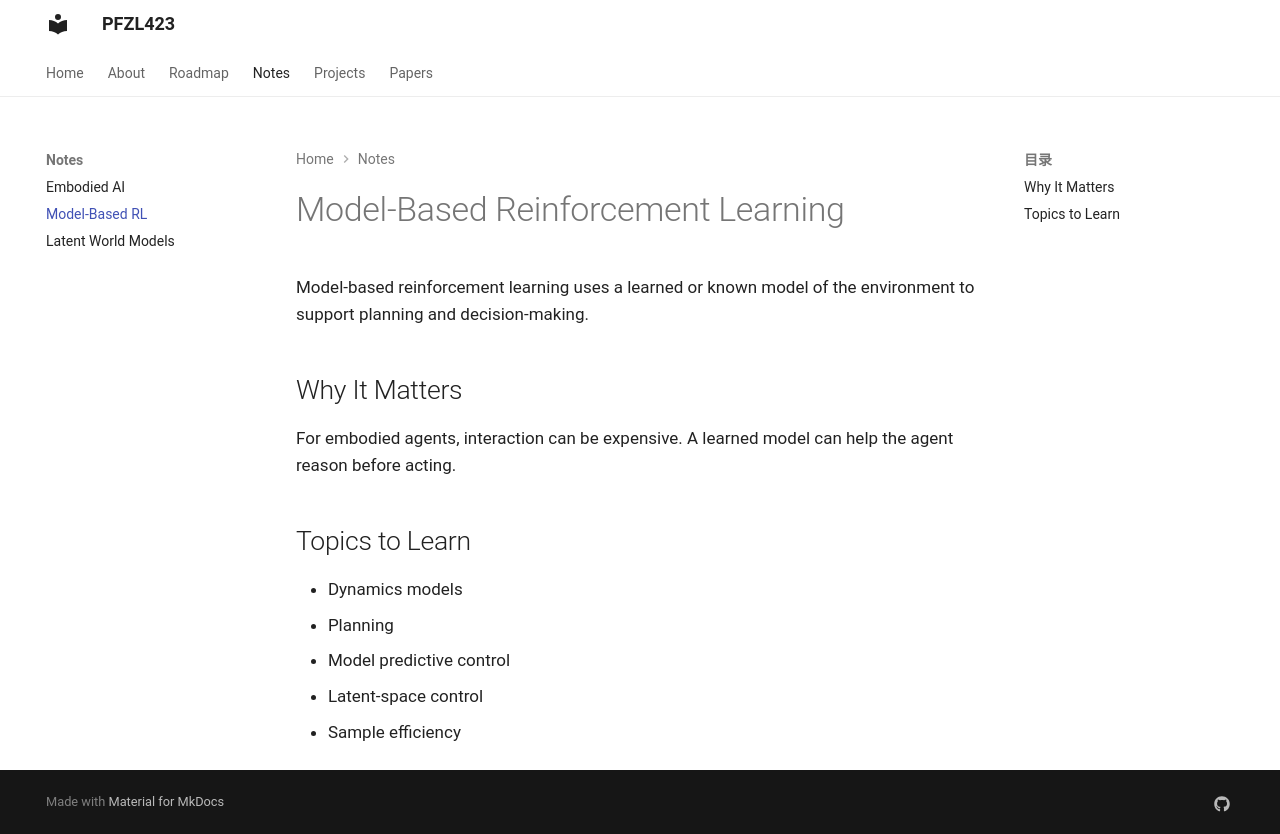

repository: PFZL423/pfzl423.github.io · page: notes/model-based-rl/index.html · generator: mkdocs

# Model-Based Reinforcement Learning

Model-based reinforcement learning uses a learned or known model of the
environment to support planning and decision-making.

## Why It Matters

For embodied agents, interaction can be expensive. A learned model can help the
agent reason before acting.

## Topics to Learn

- Dynamics models
- Planning
- Model predictive control
- Latent-space control
- Sample efficiency
